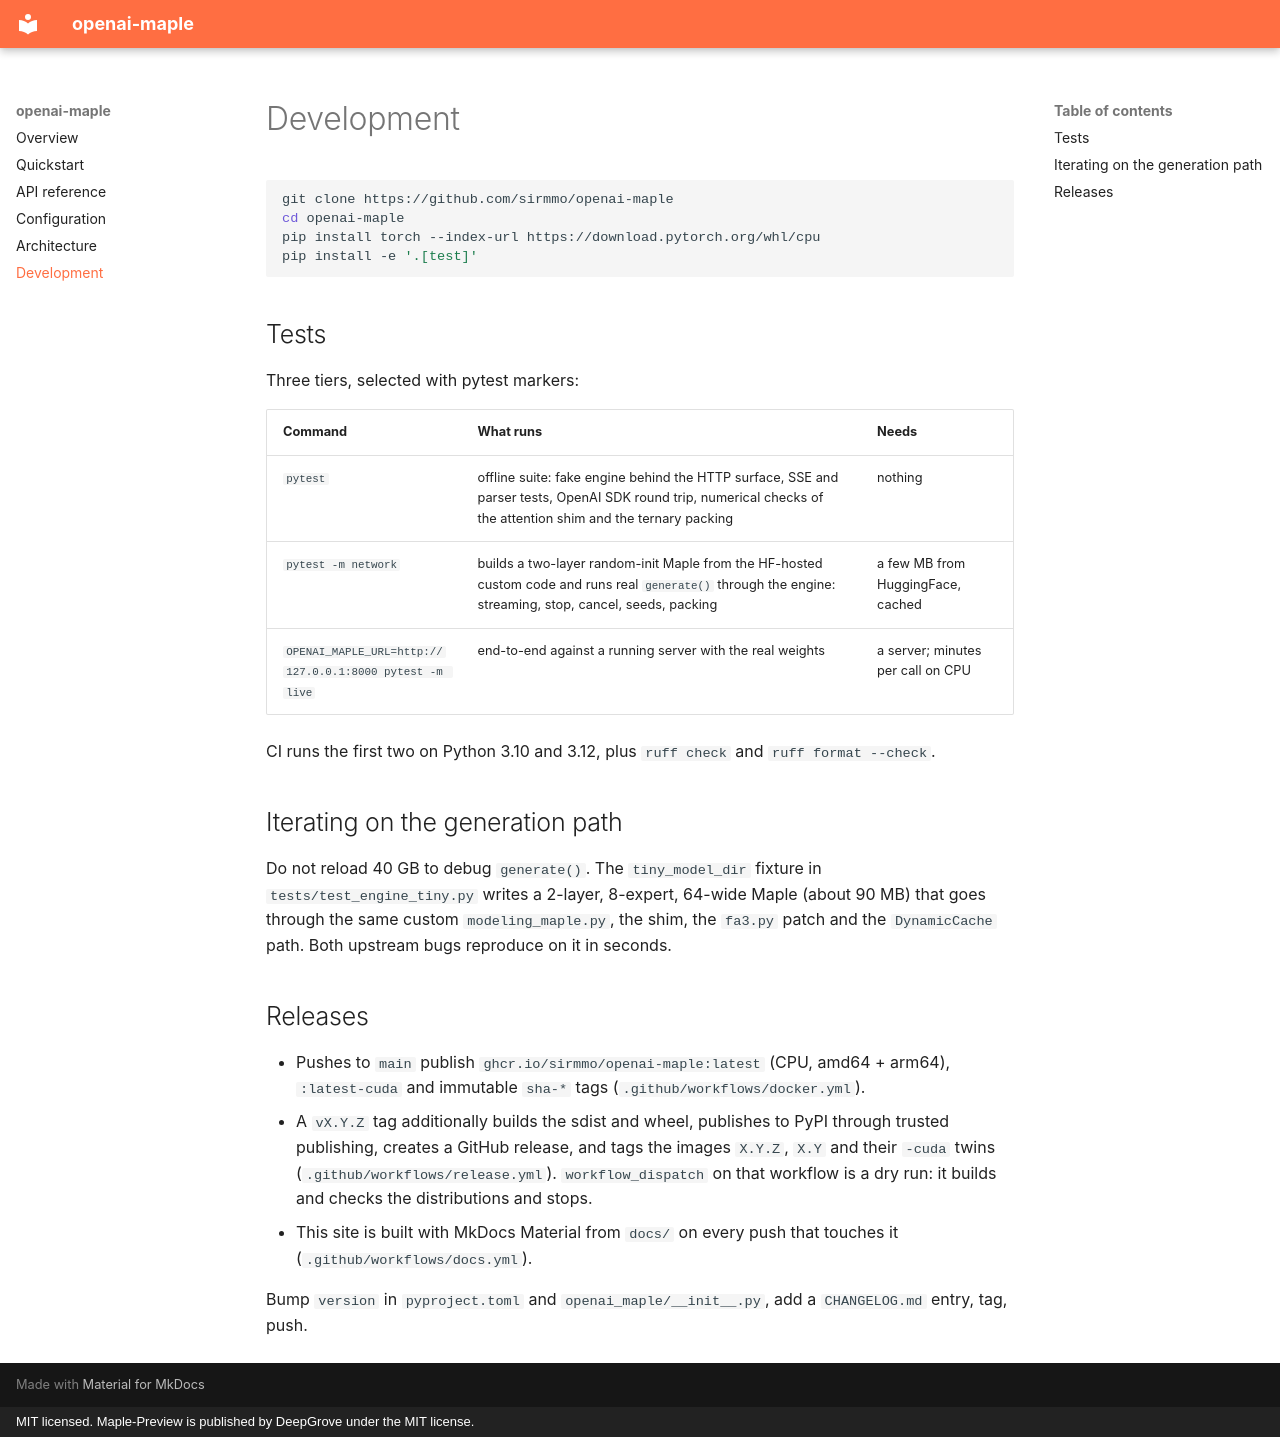

repository: sirmmo/openai-maple · page: development/index.html · generator: mkdocs · copyright: MIT licensed. Maple-Preview is published by DeepGrove under the MIT license.

# Development

```bash
git clone https://github.com/sirmmo/openai-maple
cd openai-maple
pip install torch --index-url https://download.pytorch.org/whl/cpu
pip install -e '.[test]'
```

## Tests

Three tiers, selected with pytest markers:

| Command | What runs | Needs |
| --- | --- | --- |
| `pytest` | offline suite: fake engine behind the HTTP surface, SSE and parser tests, OpenAI SDK round trip, numerical checks of the attention shim and the ternary packing | nothing |
| `pytest -m network` | builds a two-layer random-init Maple from the HF-hosted custom code and runs real `generate()` through the engine: streaming, stop, cancel, seeds, packing | a few MB from HuggingFace, cached |
| `OPENAI_MAPLE_URL=http://127.0.0.1:8000 pytest -m live` | end-to-end against a running server with the real weights | a server; minutes per call on CPU |

CI runs the first two on Python 3.10 and 3.12, plus `ruff check` and
`ruff format --check`.

## Iterating on the generation path

Do not reload 40 GB to debug `generate()`. The `tiny_model_dir` fixture in
`tests/test_engine_tiny.py` writes a 2-layer, 8-expert, 64-wide Maple (about
90 MB) that goes through the same custom `modeling_maple.py`, the shim, the
`fa3.py` patch and the `DynamicCache` path. Both upstream bugs reproduce on
it in seconds.

## Releases

- Pushes to `main` publish `ghcr.io/sirmmo/openai-maple:latest` (CPU,
  amd64 + arm64), `:latest-cuda` and immutable `sha-*` tags
  (`.github/workflows/docker.yml`).
- A `vX.Y.Z` tag additionally builds the sdist and wheel, publishes to PyPI
  through trusted publishing, creates a GitHub release, and tags the images
  `X.Y.Z`, `X.Y` and their `-cuda` twins (`.github/workflows/release.yml`).
  `workflow_dispatch` on that workflow is a dry run: it builds and checks the
  distributions and stops.
- This site is built with MkDocs Material from `docs/` on every push that
  touches it (`.github/workflows/docs.yml`).

Bump `version` in `pyproject.toml` and `openai_maple/__init__.py`, add a
`CHANGELOG.md` entry, tag, push.
